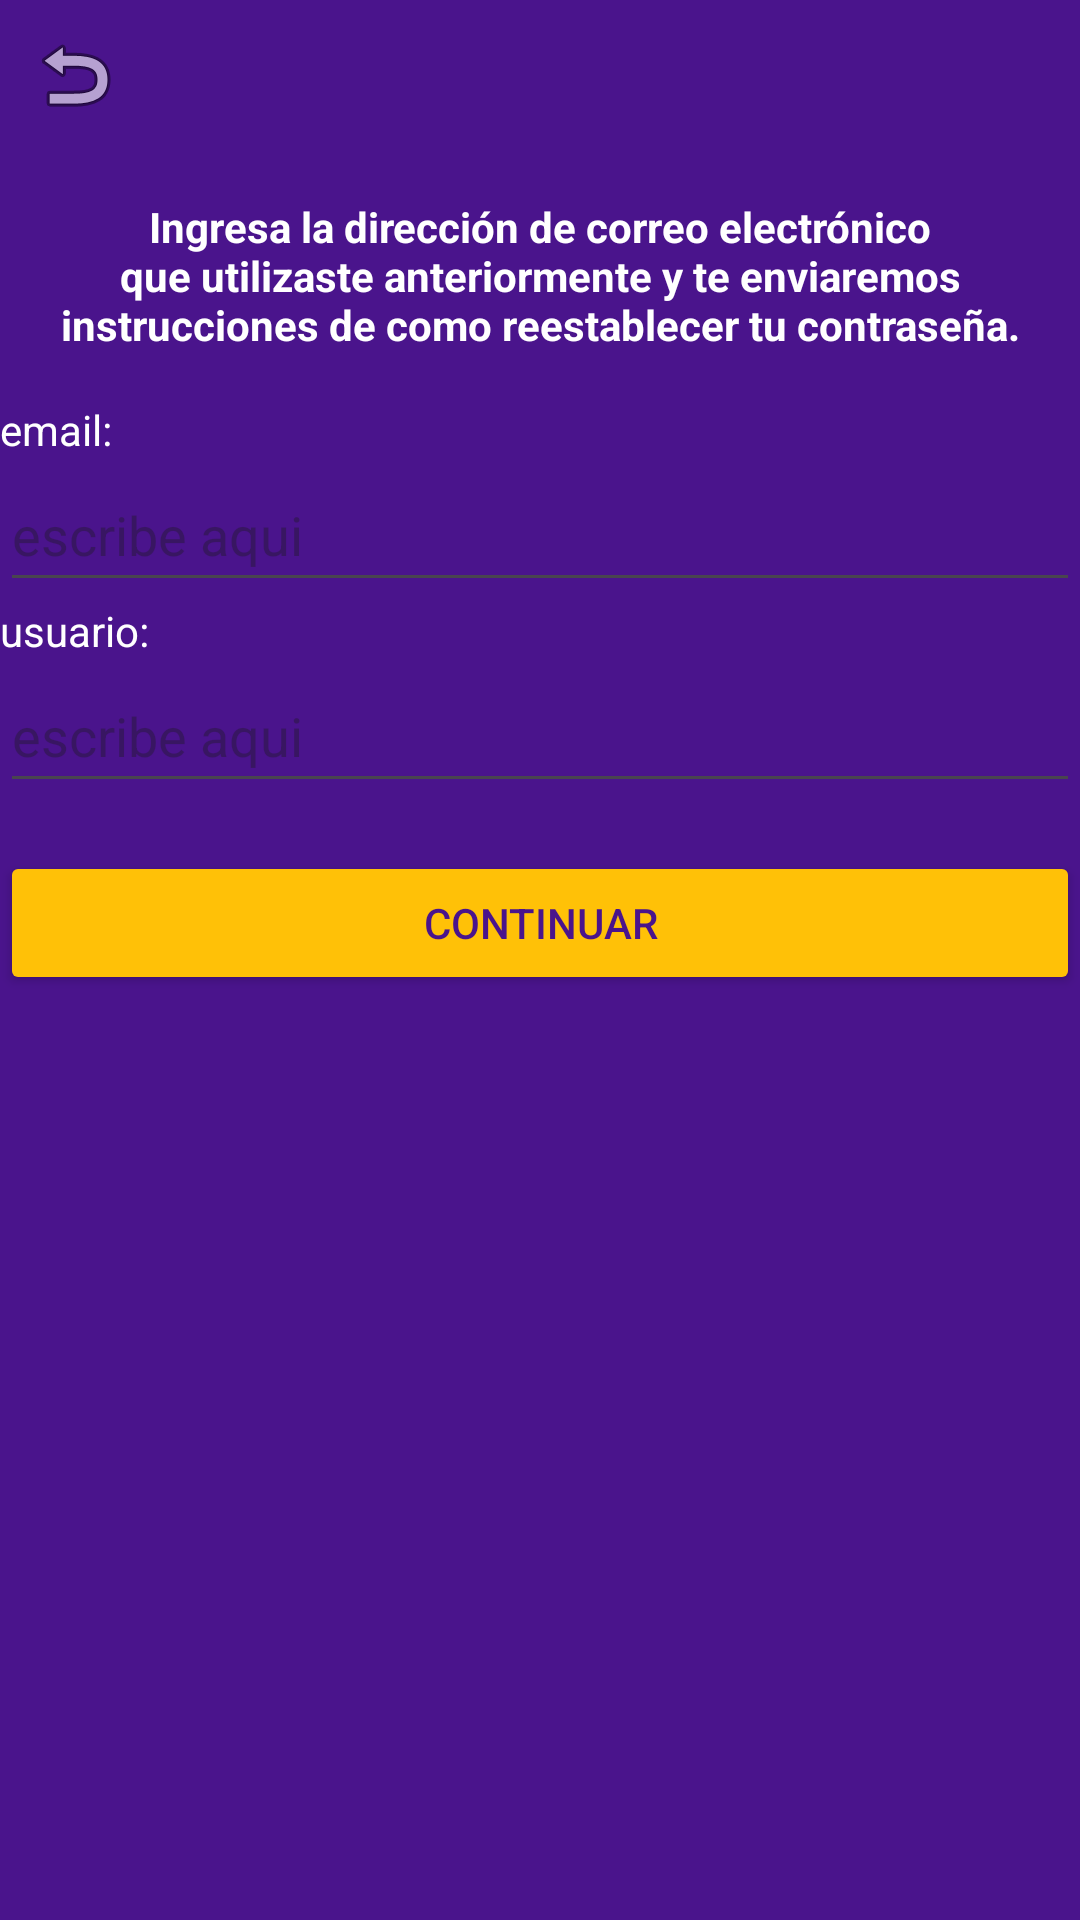

Produce the Android XML layout that renders to this screen, including the resource entries it uses.
<!-- AndroidManifest.xml: application theme Theme.TfgPedroLlompart2 -->
<!-- res/layout/fragment_code_.xml -->
<?xml version="1.0" encoding="utf-8"?>
<LinearLayout xmlns:android="http://schemas.android.com/apk/res/android"
    xmlns:tools="http://schemas.android.com/tools"
    android:layout_width="match_parent"
    android:layout_height="match_parent"
    android:background="@color/custom_purple"
    android:orientation="vertical"
    tools:context=".code_Fragment">
    
    <ImageButton
        android:id="@+id/arrow_back"
        android:layout_width="50dp"
        android:layout_height="50dp"
        android:layout_gravity="start"
        android:background="?attr/selectableItemBackgroundBorderless"
        android:contentDescription="@string/back_button_desc"
        android:src="@android:drawable/ic_menu_revert" />

    <TextView
        android:layout_width="match_parent"
        android:layout_height="wrap_content"
        android:gravity="center"
        android:padding="16dp"
        android:text="@string/ingresa_la_direcci_n_de_correo_electr_nico_que_utilizaste_anteriormente_y_te_enviaremos_instrucciones_de_como_reestablecer_tu_contrase_a"
        android:textAlignment="center"
        android:textColor="@color/white"
        android:textStyle="bold" />
    
    <TextView
        android:layout_width="match_parent"
        android:layout_height="wrap_content"
        android:text="email:"
        android:textColor="@color/white" />

    <EditText
        android:id="@+id/gmailEdit"
        android:layout_width="match_parent"
        android:layout_height="wrap_content"
        android:hint="escribe aqui"
        android:minHeight="48dp"
        android:textColor="@color/white"
      />

    
    <TextView
        android:layout_width="match_parent"
        android:layout_height="wrap_content"
        android:text="usuario:"
        android:textColor="@color/white" />

    <EditText
        android:id="@+id/usernameEdit"
        android:layout_width="match_parent"
        android:layout_height="wrap_content"
        android:hint="escribe aqui"
        android:minHeight="48dp"
        android:textColor="@color/white"
     />

    
    <Button
        android:id="@+id/sendbtn"
        android:layout_width="match_parent"
        android:layout_height="wrap_content"
        android:layout_marginTop="16dp"
        android:backgroundTint="@color/custom_yellow"
        android:text="@string/continuar"
        android:textColor="@color/custom_purple" />

</LinearLayout>
<!-- resources referenced by this layout -->
<resources>
  <color name="custom_purple">#4A148C</color>
  <color name="custom_yellow">#FFC107</color>
  <color name="white">#FFFFFFFF</color>
  <string name="back_button_desc">Navega de vuelta a la ventana anterior.</string>
  <string name="continuar">continuar</string>
  <string name="ingresa_la_direcci_n_de_correo_electr_nico_que_utilizaste_anteriormente_y_te_enviaremos_instrucciones_de_como_reestablecer_tu_contrase_a">Ingresa la dirección de correo electrónico que utilizaste anteriormente y te enviaremos instrucciones de como reestablecer tu contraseña.</string>
  <style name="Theme.TfgPedroLlompart2" parent="Theme.MaterialComponents.DayNight.NoActionBar">
          
          <item name="colorPrimary">@color/purple_500</item>
          <item name="colorPrimaryVariant">@color/purple_700</item>
          <item name="colorOnPrimary">@color/white</item>
          
          <item name="colorSecondary">@color/teal_200</item>
          <item name="colorSecondaryVariant">@color/teal_700</item>
          <item name="colorOnSecondary">@color/black</item>
          
          <item name="android:statusBarColor">?attr/colorPrimaryVariant</item>
          
      </style>
  <color name="purple_500">#FF6200EE</color>
  <color name="purple_700">#FF3700B3</color>
  <color name="teal_200">#FF03DAC5</color>
  <color name="teal_700">#FF018786</color>
  <color name="black">#FF000000</color>
</resources>
